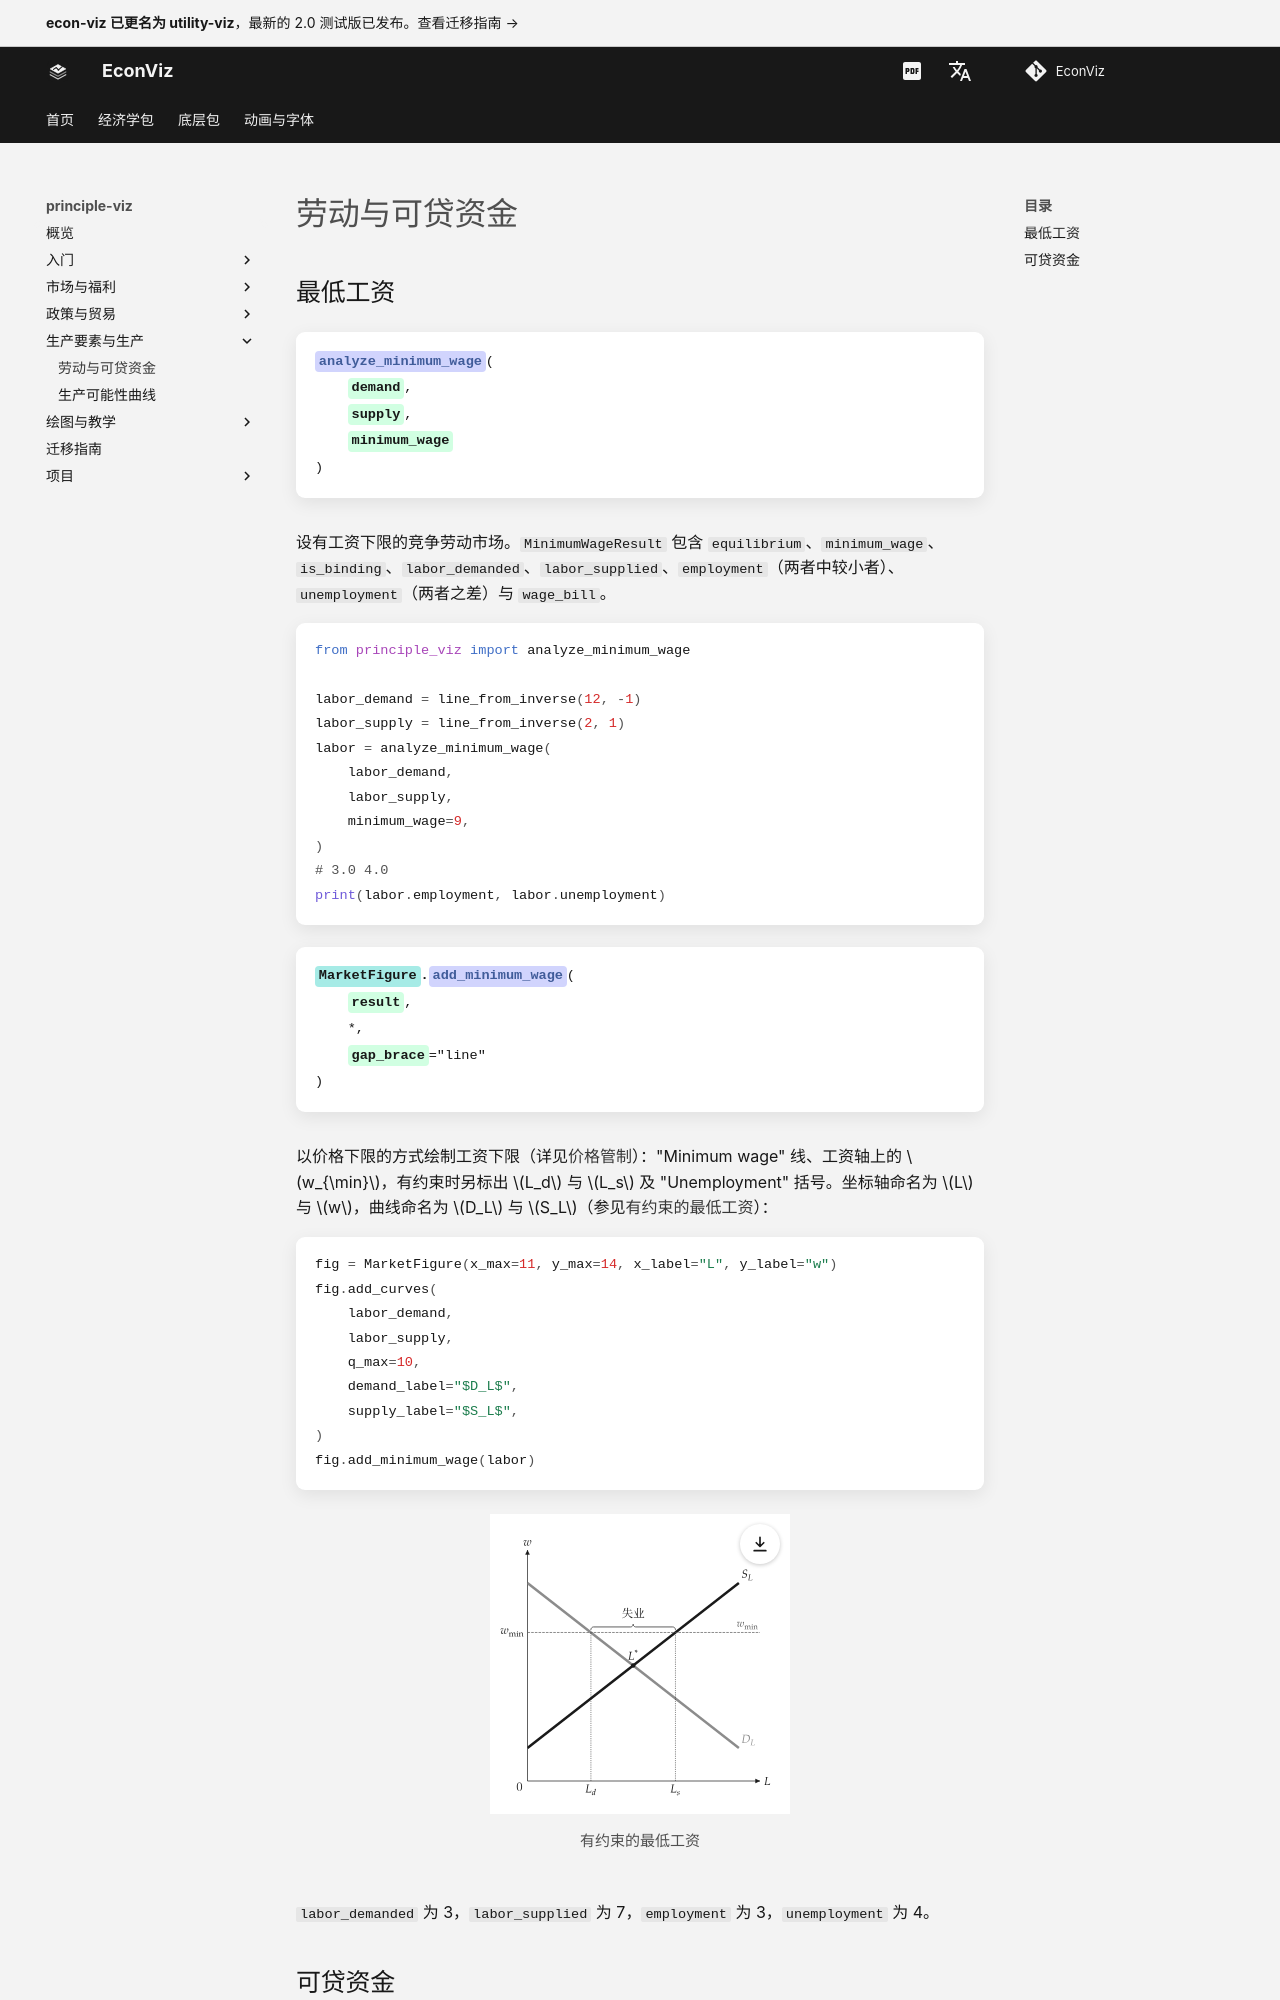

repository: EconViz/econ-viz-docs · page: zh-CN/principle-viz/guides/factor-markets/index.html · generator: mkdocs

---
seo_title: "劳动与可贷资金"
---

# 劳动与可贷资金

<span id="sec-factor"></span>

## 最低工资

<!-- api: agora.principle_viz.guides_factor_markets_1 -->

设有工资下限的竞争劳动市场。`MinimumWageResult` 包含 `equilibrium`、`minimum_wage`、`is_binding`、`labor_demanded`、`labor_supplied`、`employment`（两者中较小者）、`unemployment`（两者之差）与 `wage_bill`。

```python
from principle_viz import analyze_minimum_wage

labor_demand = line_from_inverse(12, -1)
labor_supply = line_from_inverse(2, 1)
labor = analyze_minimum_wage(
    labor_demand,
    labor_supply,
    minimum_wage=9,
)
# 3.0 4.0
print(labor.employment, labor.unemployment)
```

<!-- api: agora.principle_viz.guides_factor_markets_2 -->

以价格下限的方式绘制工资下限（详见[价格管制](controls.md#sec-controls)）："Minimum wage" 线、工资轴上的 $w_{\min}$，有约束时另标出 $L_d$ 与 $L_s$ 及 "Unemployment" 括号。坐标轴命名为 $L$ 与 $w$，曲线命名为 $D_L$ 与 $S_L$（参见[有约束的最低工资](factor-markets.md#fig-minimum-wage)）：

```python
fig = MarketFigure(x_max=11, y_max=14, x_label="L", y_label="w")
fig.add_curves(
    labor_demand,
    labor_supply,
    q_max=10,
    demand_label="$D_L$",
    supply_label="$S_L$",
)
fig.add_minimum_wage(labor)
```

<span id="fig-minimum-wage"></span>

<figure class="ev-fig" markdown>

![有约束的最低工资](../../../assets/principle-viz/agora/factor/minimum_wage.zh-CN.svg){ .ev-figure-sm }

<div class="ev-downloads"><a class="ev-download" href="../../../assets/principle-viz/agora/factor/factor.py" download aria-label="下载生图源文件"><svg viewBox="0 0 24 24" aria-hidden="true"><path d="M12 4v11m0 0-4.5-4.5M12 15l4.5-4.5M5 20h14" fill="none" stroke="currentColor" stroke-width="2" stroke-linecap="round" stroke-linejoin="round"/></svg><span>下载生图源文件</span></a></div>

<figcaption markdown>有约束的最低工资</figcaption>

</figure>
